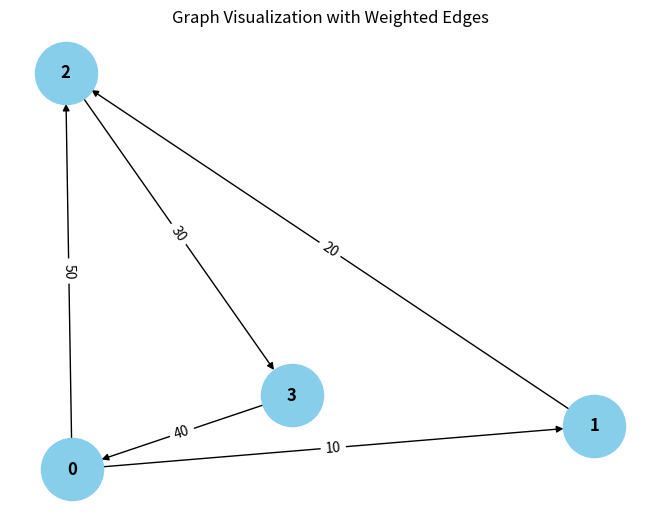

The matplotlib source for this figure:
from collections import defaultdict

# ---------------------------
# WeightedGraph Class
# ---------------------------
class WeightedGraph:
    def __init__(self, vertices):
        self.vertices = vertices
        self.adj_list = {i: [] for i in range(vertices)}  # Adjacency list for the graph
        self.edges = []  # List to store the edges (u, v, weight)

    def add_edge(self, u, v, weight):
        """Add a single edge to the graph."""
        if (u, v, weight) not in self.edges:
            self.edges.append((u, v, weight))
            self.adj_list[u].append((v, weight))

    def add_multiple_edges(self, edges):
        """Add multiple edges at once."""
        for u, v, weight in edges:
            self.add_edge(u, v, weight)

    def get_edges(self):
        """Return all edges in the graph."""
        return self.edges

    def print_edges(self):
        """Print the edges of the graph."""
        print("Edges in the graph:")
        for u, v, weight in self.edges:
            print(f"{u} -> {v} (Weight: {weight})")

    def print_adj_list(self):
        """Print the adjacency list of the graph."""
        print("Adjacency List of the graph:")
        for u in self.adj_list:
            print(f"{u} -> {self.adj_list[u]}")

    def is_cyclic_directed(self):
        """Detect if there is a cycle in a directed graph using DFS."""
        visited = [False] * self.vertices
        rec_stack = [False] * self.vertices

        def dfs(v):
            visited[v] = True
            rec_stack[v] = True
            for neighbor, _ in self.adj_list[v]:
                if not visited[neighbor] and dfs(neighbor):
                    return True
                elif rec_stack[neighbor]:
                    return True
            rec_stack[v] = False
            return False

        for node in range(self.vertices):
            if not visited[node]:
                if dfs(node):
                    return True
        return False

    def is_cyclic_undirected(self):
        """Detect if there is a cycle in an undirected graph using DFS."""
        visited = [False] * self.vertices

        def dfs(v, parent):
            visited[v] = True
            for neighbor, _ in self.adj_list[v]:
                if not visited[neighbor]:
                    if dfs(neighbor, v):
                        return True
                elif parent != neighbor:
                    return True
            return False

        for node in range(self.vertices):
            if not visited[node]:
                if dfs(node, -1):
                    return True
        return False

    def is_negative_cycle(self):
        """Detect if there is a negative cycle using Bellman-Ford."""
        dist = [float("inf")] * self.vertices
        dist[0] = 0  # Start from node 0

        for _ in range(self.vertices - 1):
            for u, v, weight in self.edges:
                if dist[u] != float("inf") and dist[u] + weight < dist[v]:
                    dist[v] = dist[u] + weight

        for u, v, weight in self.edges:
            if dist[u] !=True and dist[u] + weight < dist[v]:
                return True  # Negative cycle detected
        return False

    def reset_graph(self):
        """Reset the graph to its empty state."""
        self.edges = []  # Clear all edges
        self.adj_list = {i: [] for i in range(self.vertices)}  # Reset adjacency list for each vertex

    def union(self, parent, u, v):
        """Union-find helper function."""
        root_u = self.find_parent(parent, u)
        root_v = self.find_parent(parent, v)
        if root_u != root_v:
            parent[root_u] = root_v

    def find_parent(self, parent, v):
        """Find the root of the node using path compression."""
        if parent[v] == -1:
            return v
        parent[v] = self.find_parent(parent, parent[v])
        return parent[v]

    def is_cyclic_undirected_union_find(self):
        """Detect cycles in an undirected graph using Union-Find."""
        parent = [-1] * self.vertices

        for u, v, _ in self.edges:
            x = self.find_parent(parent, u)
            y = self.find_parent(parent, v)

            if x == y:
                return True
            self.union(parent, x, y)
        return False

    # ---------------------------
    # Helper functions for testing
    # ---------------------------

    def reset_graph_helper(self):
        """Reset the graph to an empty state for testing."""
        self.edges = []
        self.adj_list = defaultdict(list)

    def get_edges_helper(self):
        """Return all edges for testing."""
        return self.edges

    def add_multiple_edges_helper(self, edges):
        """Add multiple edges for testing."""
        for edge in edges:
            self.add_edge(*edge)

# ---------------------------
# Helper Class for Cycle Test Results
# ---------------------------
class CycleDetectionResults:
    def __init__(self):
        self.directed_cycle_detected = False
        self.undirected_cycle_detected = False
        self.negative_cycle_detected = False

# ---------------------------
# Additional Functionalities
# ---------------------------

class GraphRenderer:
    def __init__(self, graph):
        """Initialize the renderer for visualizing the graph."""
        self.graph = graph

    def render_edges(self):
        """Render the edges of the graph."""
        print("\nRendering edges of the graph:")
        for u, v, weight in self.graph.get_edges():
            print(f"{u} -> {v} (Weight: {weight})")

    def render_adj_list(self):
        """Render the adjacency list of the graph."""
        print("\nRendering adjacency list:")
        self.graph.print_adj_list()

    def render_summary(self):
        """Render a summary of the graph."""
        print("\nGraph summary:")
        print(f"Total vertices: {self.graph.vertices}")
        print(f"Total edges: {len(self.graph.get_edges())}")
        print(f"Is cyclic (directed): {self.graph.is_cyclic_directed()}")
        print(f"Is cyclic (undirected): {self.graph.is_cyclic_undirected()}")
        print(f"Has negative cycle: {self.graph.is_negative_cycle()}")

import matplotlib.pyplot as plt
import networkx as nx

class WeightedGraphVisualization:
    def __init__(self, graph):
        """Initialize the visualization of weighted graph."""
        self.graph = graph

    def visualize(self):
        """Visualize the graph with weighted edges using networkx and matplotlib."""
        G = nx.DiGraph()  # Using DiGraph for directed graph visualization

        # Add edges to the networkx graph
        for u, v, weight in self.graph.get_edges():
            G.add_edge(u, v, weight=weight)

        # Draw the graph
        pos = nx.spring_layout(G)  # Layout for node positioning
        edge_labels = nx.get_edge_attributes(G, 'weight')

        # Draw nodes, edges, and labels
        nx.draw(G, pos, with_labels=True, node_color='skyblue', node_size=2000, font_size=12, font_weight='bold')
        nx.draw_networkx_edge_labels(G, pos, edge_labels=edge_labels)

        # Display the plot
        plt.title("Graph Visualization with Weighted Edges")
        plt.show()


# ---------------------------
# Main Program
# ---------------------------

class WeightedGraphHandler:
    def __init__(self, vertices):
        """Initialize the graph handler."""
        self.graph = WeightedGraph(vertices)
        self.renderer = GraphRenderer(self.graph)
        self.visualizer = WeightedGraphVisualization(self.graph)

    def add_edges(self, edges):
        """Add edges to the graph."""
        for edge in edges:
            self.graph.add_edge(*edge)

    def render_graph(self):
        """Render the graph using the renderer."""
        self.renderer.render_edges()
        self.renderer.render_adj_list()

    def visualize_graph(self):
        """Visualize the graph using the visualizer."""
        self.visualizer.visualize()

    def cycle_detection_summary(self):
        """Print the cycle detection summary."""
        print("\nCycle detection summary:")
        print(f"Directed cycle detected: {self.graph.is_cyclic_directed()}")
        print(f"Undirected cycle detected: {self.graph.is_cyclic_undirected()}")
        print(f"Negative cycle detected: {self.graph.is_negative_cycle()}")

# ---------------------------
# Extended Graph Operations
# ---------------------------

class GraphCycleAnalysis:
    def __init__(self, graph):
        """Initialize cycle analysis on the graph."""
        self.graph = graph
        self.results = CycleDetectionResults()

    def analyze_cycles(self):
        """Analyze different types of cycles in the graph."""
        self.results.directed_cycle_detected = self.graph.is_cyclic_directed()
        self.results.undirected_cycle_detected = self.graph.is_cyclic_undirected()
        self.results.negative_cycle_detected = self.graph.is_negative_cycle()

    def print_analysis(self):
        """Print the analysis results."""
        print(f"Directed cycle detected: {self.results.directed_cycle_detected}")
        print(f"Undirected cycle detected: {self.results.undirected_cycle_detected}")
        print(f"Negative cycle detected: {self.results.negative_cycle_detected}")

# ---------------------------
# Main Function
# ---------------------------

if __name__ == "__main__":
    # Create a graph with 4 vertices (0, 1, 2, 3)
    graph_handler = WeightedGraphHandler(4)

    # Add some sample edges (u, v, weight)
    edges = [
        (0, 1, 10),  # Edge from 0 to 1 with weight 10
        (1, 2, 20),  # Edge from 1 to 2 with weight 20
        (2, 3, 30),  # Edge from 2 to 3 with weight 30
        (3, 0, 40),  # Edge from 3 to 0 with weight 40 (creates a directed cycle: 0 -> 1 -> 2 -> 3 -> 0)
        (0, 2, 50)  # Edge from 0 to 2 with weight 50
    ]

    # Add edges to the graph
    graph_handler.add_edges(edges)

    # Render the graph's edges and adjacency list
    graph_handler.render_graph()

    # Visualize the graph
    graph_handler.visualize_graph()

    # Detect and print the cycle results
    graph_handler.cycle_detection_summary()

    # Analyze cycles in detail
    cycle_analysis = GraphCycleAnalysis(graph_handler.graph)
    cycle_analysis.analyze_cycles()
    cycle_analysis.print_analysis()
